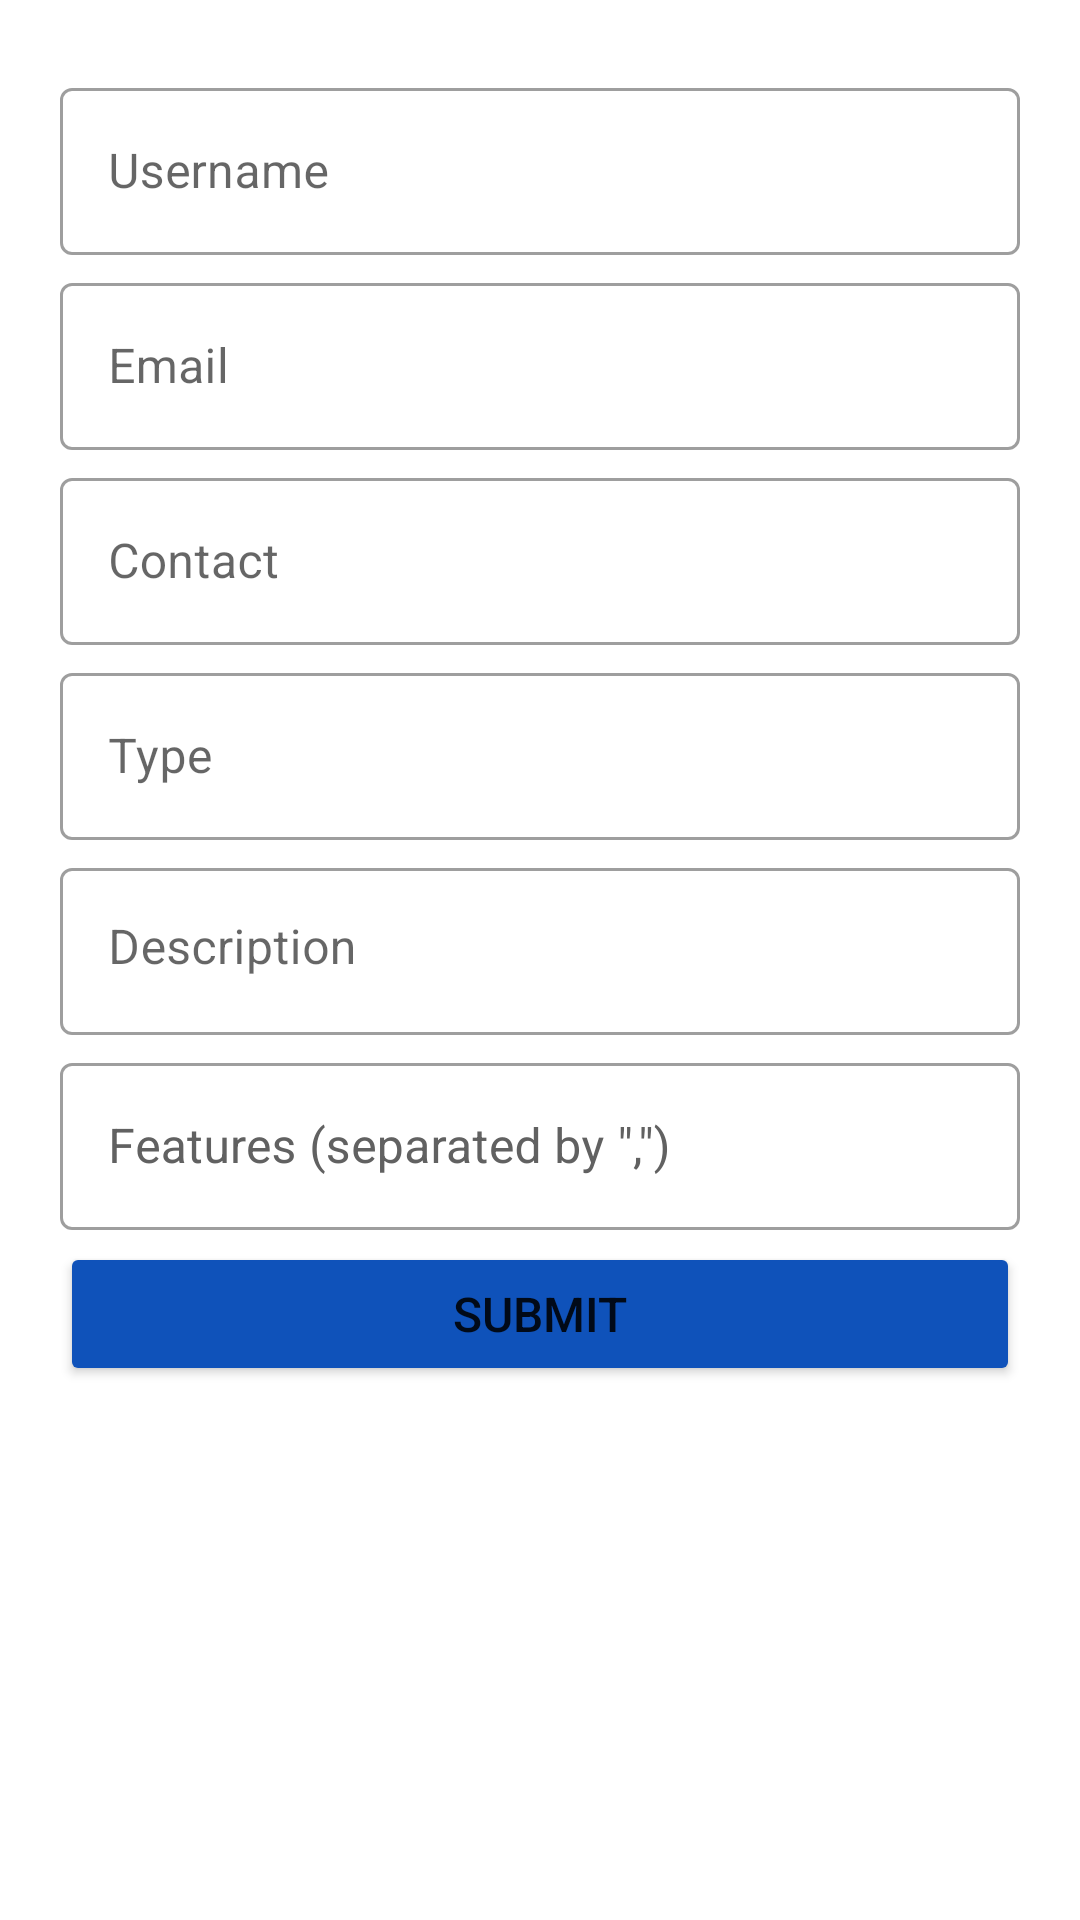

Reconstruct the res/layout file that produces this screen, plus the resources it refers to.
<!-- AndroidManifest.xml: application theme Theme.ASK -->
<!-- res/layout/fragment_form.xml -->
<?xml version="1.0" encoding="utf-8"?>
<androidx.constraintlayout.widget.ConstraintLayout xmlns:android="http://schemas.android.com/apk/res/android"
    xmlns:app="http://schemas.android.com/apk/res-auto"
    xmlns:tools="http://schemas.android.com/tools"
    android:layout_width="match_parent"
    android:layout_height="match_parent"
    android:padding="20dp"
    tools:context=".view.fragments.FormFragment">


    <ScrollView
        android:layout_width="match_parent"
        android:layout_height="match_parent"
        android:scrollbars="vertical"
        app:layout_constraintBottom_toBottomOf="parent"
        app:layout_constraintEnd_toEndOf="parent"
        app:layout_constraintStart_toStartOf="parent"
        app:layout_constraintTop_toTopOf="parent">

        <LinearLayout
            android:layout_width="match_parent"
            android:layout_height="wrap_content"
            android:orientation="vertical">


            <com.google.android.material.textfield.TextInputLayout
                android:id="@+id/til_name"
                style="@style/Widget.MaterialComponents.TextInputLayout.OutlinedBox"
                android:layout_width="match_parent"
                android:layout_height="wrap_content"
                android:layout_marginTop="4dp"
                android:hint="@string/user_name"
                app:hintTextColor="@color/grey">

                <EditText
                    android:id="@+id/et_name"
                    android:layout_width="match_parent"
                    android:layout_height="wrap_content"
                    android:importantForAutofill="no"
                    android:inputType="text"
                    android:textColor="@color/black"
                    android:textSize="16sp"
                    tools:ignore="LabelFor" />
            </com.google.android.material.textfield.TextInputLayout>

            <com.google.android.material.textfield.TextInputLayout
                android:id="@+id/til_email"
                style="@style/Widget.MaterialComponents.TextInputLayout.OutlinedBox"
                android:layout_width="match_parent"
                android:layout_height="wrap_content"
                android:layout_marginTop="4dp"
                android:hint="@string/email"
                app:hintTextColor="@color/grey">

                <EditText
                    android:id="@+id/et_email"
                    android:layout_width="match_parent"
                    android:layout_height="wrap_content"
                    android:importantForAutofill="no"
                    android:inputType="textEmailAddress"
                    android:textColor="@color/black"
                    android:textSize="16sp"
                    tools:ignore="LabelFor" />
            </com.google.android.material.textfield.TextInputLayout>

            <com.google.android.material.textfield.TextInputLayout
                android:id="@+id/til_contact"
                style="@style/Widget.MaterialComponents.TextInputLayout.OutlinedBox"
                android:layout_width="match_parent"
                android:layout_height="wrap_content"
                android:layout_marginTop="4dp"
                android:hint="@string/contact"
                app:hintTextColor="@color/grey">

                <EditText
                    android:id="@+id/et_contact"
                    android:layout_width="match_parent"
                    android:layout_height="wrap_content"
                    android:importantForAutofill="no"
                    android:inputType="textEmailAddress"
                    android:textColor="@color/black"
                    android:textSize="16sp"
                    tools:ignore="LabelFor" />
            </com.google.android.material.textfield.TextInputLayout>

            <com.google.android.material.textfield.TextInputLayout
                android:id="@+id/til_type"
                style="@style/Widget.MaterialComponents.TextInputLayout.OutlinedBox"
                android:layout_width="match_parent"
                android:layout_height="wrap_content"
                android:layout_marginTop="4dp"
                android:focusable="false"
                android:focusableInTouchMode="false"
                android:hint="@string/type"
                app:hintTextColor="@color/grey">

                <EditText
                    android:id="@+id/et_type"
                    android:layout_width="match_parent"
                    android:layout_height="wrap_content"
                    android:focusable="false"
                    android:focusableInTouchMode="false"
                    android:importantForAutofill="no"
                    android:inputType="textEmailAddress"
                    android:textColor="@color/black"
                    android:textSize="16sp"
                    tools:ignore="LabelFor" />
            </com.google.android.material.textfield.TextInputLayout>

            <com.google.android.material.textfield.TextInputLayout
                android:id="@+id/til_description"
                style="@style/Widget.MaterialComponents.TextInputLayout.OutlinedBox"
                android:layout_width="match_parent"
                android:layout_height="wrap_content"
                android:layout_marginTop="4dp"
                android:hint="@string/description"
                app:hintTextColor="@color/grey">

                <EditText
                    android:id="@+id/et_description"
                    android:layout_width="match_parent"
                    android:layout_height="wrap_content"
                    android:gravity="start|top"
                    android:inputType="textMultiLine"
                    android:importantForAutofill="no"
                    android:textColor="@color/black"
                    android:textSize="16sp"
                    tools:ignore="LabelFor" />
            </com.google.android.material.textfield.TextInputLayout>

            <com.google.android.material.textfield.TextInputLayout
                android:id="@+id/til_features"
                style="@style/Widget.MaterialComponents.TextInputLayout.OutlinedBox"
                android:layout_width="match_parent"
                android:layout_height="wrap_content"
                android:layout_marginTop="4dp"
                android:hint="@string/features"
                android:textColorHint="@color/grey"
                app:hintTextColor="@color/grey">

                <EditText
                    android:id="@+id/et_features"
                    android:layout_width="match_parent"
                    android:layout_height="wrap_content"
                    android:importantForAutofill="no"
                    android:inputType="textMultiLine"
                    android:textColor="@color/black"
                    android:textSize="16sp"
                    tools:ignore="LabelFor" />
            </com.google.android.material.textfield.TextInputLayout>

            <Button
                android:id="@+id/btn_web_form_submit"
                android:layout_width="match_parent"
                android:layout_height="wrap_content"
                android:layout_marginTop="4dp"
                android:backgroundTint="@color/colorPrimary"
                android:padding="4dp"
                android:text="@string/Submit"
                android:textSize="16sp" />

        </LinearLayout>
    </ScrollView>


</androidx.constraintlayout.widget.ConstraintLayout>
<!-- resources referenced by this layout -->
<resources>
  <color name="black">#FF000000</color>
  <color name="colorPrimary">#FF0F52BA</color>
  <color name="grey">#616161</color>
  <string name="Submit">Submit</string>
  <string name="contact">Contact</string>
  <string name="description">Description</string>
  <string name="email">Email</string>
  <string name="features">Features (separated by \",\")</string>
  <string name="type">Type</string>
  <string name="user_name">Username</string>
  <style name="Theme.ASK" parent="Theme.MaterialComponents.DayNight.DarkActionBar">
          
          <item name="colorPrimary">@color/colorPrimary</item>
          <item name="colorPrimaryVariant">@color/colorPrimaryDark</item>
          <item name="colorOnPrimary">@color/white</item>
          
          <item name="colorSecondary">@color/colorSecondary</item>
          <item name="colorSecondaryVariant">@color/colorSecondaryDark</item>
          <item name="colorOnSecondary">@color/black</item>
          
          <item name="android:statusBarColor" tools:targetApi="l">?attr/colorPrimaryVariant</item>
          
      </style>
  <color name="colorPrimaryDark">#FF002366</color>
  <color name="white">#FFFFFFFF</color>
  <color name="colorSecondary">#FFFFDAB9</color>
  <color name="colorSecondaryDark">#FFFA8072</color>
</resources>
